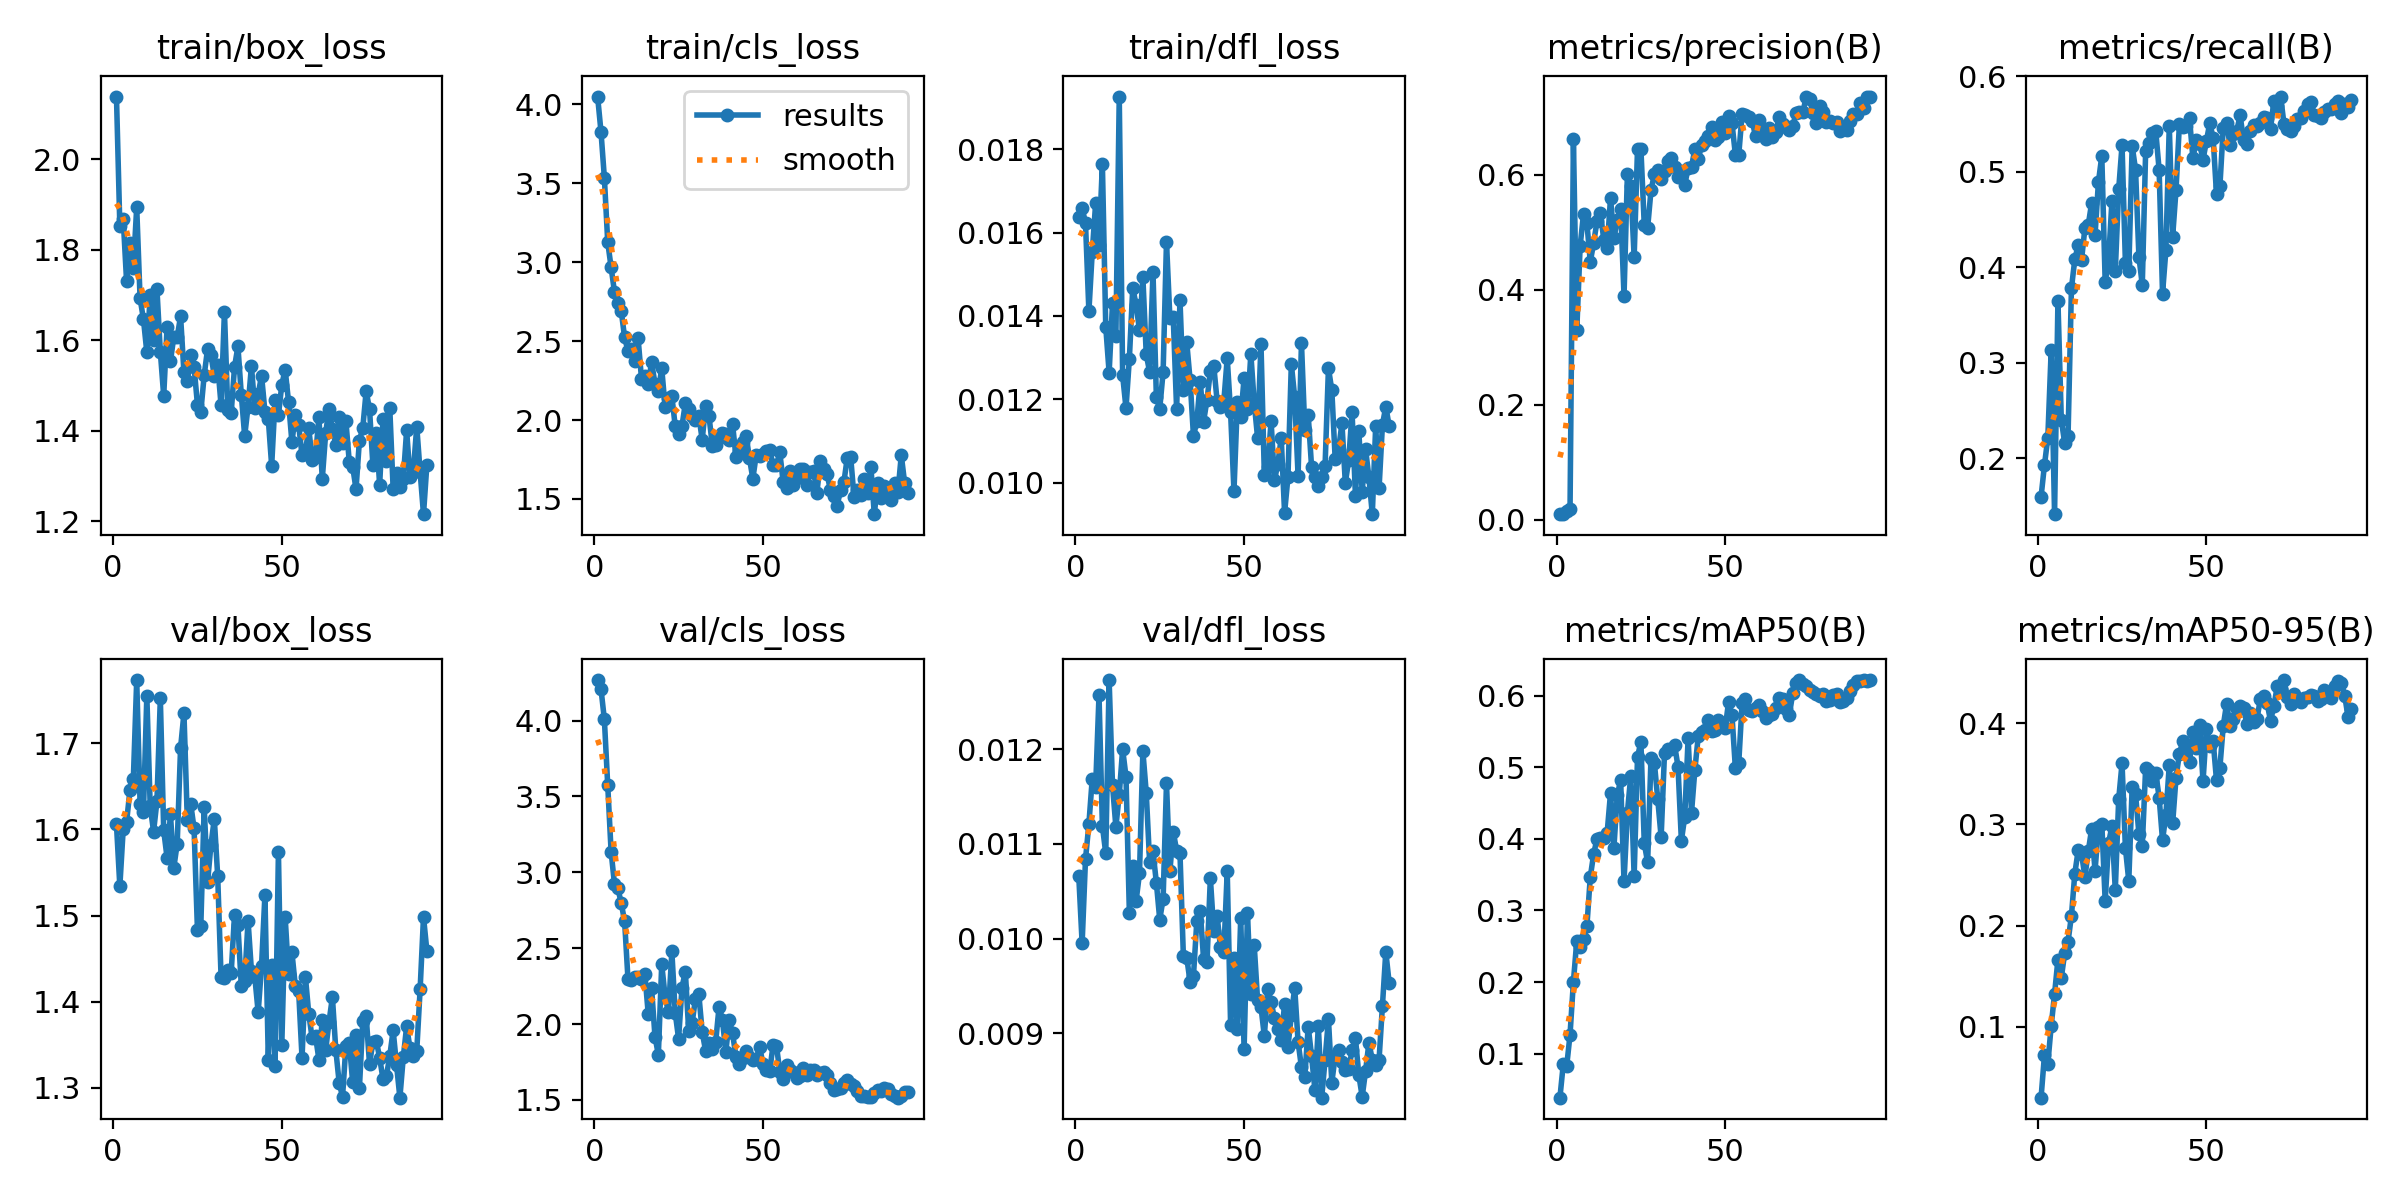

The table this chart was drawn from, first rows:
epoch, time, train/box_loss, train/cls_loss, train/dfl_loss, metrics/precision(B), metrics/recall(B), metrics/mAP50(B), metrics/mAP50-95(B), val/box_loss, val/cls_loss, val/dfl_loss, lr/pg0, lr/pg1, lr/pg2
1, 66.61, 2.139, 4.048, 0.01638, 0.00995, 0.1595, 0.03844, 0.02999, 1.606, 4.267, 0.01066, 0.0001444, 0.0001444, 0.0001444
2, 115.7, 1.853, 3.825, 0.01659, 0.01065, 0.1926, 0.08538, 0.0717, 1.534, 4.208, 0.00995, 0.000297, 0.000297, 0.000297
3, 169.1, 1.868, 3.535, 0.01622, 0.01498, 0.2213, 0.08222, 0.06318, 1.601, 4.008, 0.01084, 0.0004465, 0.0004465, 0.0004465
4, 223.8, 1.731, 3.127, 0.01411, 0.01879, 0.3131, 0.1265, 0.101, 1.609, 3.573, 0.01121, 0.0005929, 0.0005929, 0.0005929
5, 271.2, 1.816, 2.966, 0.01554, 0.6616, 0.1413, 0.2004, 0.1324, 1.646, 3.136, 0.01169, 0.0007362, 0.0007362, 0.0007362
6, 319.6, 1.759, 2.811, 0.0167, 0.3298, 0.3648, 0.2576, 0.1664, 1.658, 2.922, 0.0116, 0.0008765, 0.0008765, 0.0008765
7, 369.4, 1.894, 2.741, 0.01571, 0.4767, 0.24, 0.2489, 0.1484, 1.773, 2.896, 0.01257, 0.001014, 0.001014, 0.001014
8, 421, 1.693, 2.691, 0.01764, 0.5317, 0.216, 0.2596, 0.1727, 1.63, 2.796, 0.01119, 0.001034, 0.001034, 0.001034
9, 468.4, 1.647, 2.523, 0.01374, 0.5159, 0.2236, 0.2783, 0.1842, 1.621, 2.678, 0.0109, 0.001023, 0.001023, 0.001023
10, 514.9, 1.574, 2.437, 0.01264, 0.4486, 0.3779, 0.3465, 0.2097, 1.755, 2.295, 0.01273, 0.001012, 0.001012, 0.001012
11, 561.6, 1.7, 2.451, 0.0143, 0.4814, 0.4081, 0.3787, 0.2513, 1.627, 2.293, 0.01162, 0.001001, 0.001001, 0.001001
12, 608.4, 1.601, 2.375, 0.01351, 0.5196, 0.4233, 0.4002, 0.2743, 1.598, 2.31, 0.01118, 0.00099, 0.00099, 0.00099
13, 658.5, 1.713, 2.516, 0.01926, 0.5343, 0.4077, 0.4004, 0.271, 1.633, 2.309, 0.01152, 0.000979, 0.000979, 0.000979
14, 708.5, 1.575, 2.262, 0.01258, 0.4872, 0.4413, 0.4011, 0.248, 1.752, 2.3, 0.012, 0.000968, 0.000968, 0.000968
15, 757.8, 1.477, 2.281, 0.01179, 0.4725, 0.4446, 0.4086, 0.2736, 1.599, 2.33, 0.01171, 0.000957, 0.000957, 0.000957
16, 812.7, 1.629, 2.229, 0.01298, 0.5594, 0.4675, 0.4639, 0.2957, 1.567, 2.068, 0.01027, 0.000946, 0.000946, 0.000946
17, 863, 1.554, 2.366, 0.01468, 0.4899, 0.4339, 0.3874, 0.2541, 1.617, 2.236, 0.01077, 0.000935, 0.000935, 0.000935
18, 916.3, 1.608, 2.231, 0.01426, 0.5208, 0.4891, 0.4608, 0.2969, 1.556, 1.918, 0.0104, 0.000924, 0.000924, 0.000924
19, 971.3, 1.607, 2.185, 0.01366, 0.5411, 0.5165, 0.4822, 0.3007, 1.584, 1.797, 0.01069, 0.000913, 0.000913, 0.000913
20, 1029, 1.653, 2.328, 0.01493, 0.3895, 0.3846, 0.3405, 0.2244, 1.695, 2.393, 0.01198, 0.000902, 0.000902, 0.000902
21, 1083, 1.529, 2.082, 0.01308, 0.6016, 0.4067, 0.4365, 0.2814, 1.735, 2.182, 0.01154, 0.000891, 0.000891, 0.000891
22, 1135, 1.511, 2.137, 0.01266, 0.5799, 0.4691, 0.488, 0.2981, 1.611, 2.077, 0.01081, 0.00088, 0.00088, 0.00088
23, 1187, 1.567, 2.152, 0.01506, 0.4564, 0.396, 0.3477, 0.235, 1.63, 2.479, 0.01092, 0.000869, 0.000869, 0.000869
24, 1245, 1.542, 1.961, 0.01205, 0.645, 0.4814, 0.5143, 0.3246, 1.601, 2.074, 0.01059, 0.000858, 0.000858, 0.000858
25, 1301, 1.458, 1.91, 0.01178, 0.6455, 0.5277, 0.5355, 0.3602, 1.484, 1.903, 0.0102, 0.000847, 0.000847, 0.000847
26, 1355, 1.442, 1.961, 0.01266, 0.5125, 0.4042, 0.394, 0.2765, 1.488, 2.24, 0.01042, 0.000836, 0.000836, 0.000836
27, 1406, 1.523, 2.106, 0.01578, 0.5076, 0.3963, 0.3669, 0.2442, 1.627, 2.346, 0.01164, 0.000825, 0.000825, 0.000825
28, 1458, 1.581, 2.071, 0.01396, 0.5732, 0.5271, 0.5135, 0.3366, 1.539, 1.953, 0.01071, 0.000814, 0.000814, 0.000814
29, 1510, 1.568, 2.024, 0.01398, 0.6006, 0.5022, 0.5058, 0.33, 1.582, 2.005, 0.01113, 0.000803, 0.000803, 0.000803
30, 1567, 1.521, 1.997, 0.01177, 0.6076, 0.4111, 0.4551, 0.2905, 1.612, 2.168, 0.01093, 0.000792, 0.000792, 0.000792
31, 1623, 1.546, 2.024, 0.01438, 0.5934, 0.3812, 0.4022, 0.2791, 1.546, 2.195, 0.0109, 0.000781, 0.000781, 0.000781
32, 1675, 1.457, 1.876, 0.01222, 0.6072, 0.5221, 0.5202, 0.3558, 1.429, 1.947, 0.00982, 0.00077, 0.00077, 0.00077
33, 1723, 1.664, 2.087, 0.01337, 0.6239, 0.5296, 0.5252, 0.3525, 1.428, 1.824, 0.0098, 0.000759, 0.000759, 0.000759
34, 1774, 1.446, 2.028, 0.01246, 0.6286, 0.541, 0.5257, 0.3425, 1.437, 1.878, 0.00954, 0.000748, 0.000748, 0.000748
35, 1823, 1.44, 1.837, 0.01112, 0.6129, 0.5423, 0.5307, 0.3505, 1.434, 1.834, 0.00961, 0.000737, 0.000737, 0.000737
36, 1878, 1.542, 1.842, 0.01148, 0.5955, 0.5016, 0.5009, 0.3263, 1.501, 1.884, 0.01019, 0.000726, 0.000726, 0.000726
37, 1927, 1.587, 1.887, 0.01243, 0.6063, 0.3723, 0.3973, 0.2842, 1.489, 2.115, 0.01029, 0.000715, 0.000715, 0.000715
38, 1979, 1.48, 1.918, 0.01147, 0.5826, 0.418, 0.4309, 0.3096, 1.418, 2.026, 0.00978, 0.000704, 0.000704, 0.000704
39, 2033, 1.389, 1.909, 0.01199, 0.6115, 0.548, 0.5409, 0.3584, 1.424, 1.818, 0.00975, 0.000693, 0.000693, 0.000693
40, 2086, 1.454, 1.874, 0.01267, 0.614, 0.432, 0.4365, 0.3011, 1.494, 2.025, 0.01064, 0.000682, 0.000682, 0.000682
41, 2139, 1.543, 1.975, 0.01281, 0.6444, 0.4811, 0.4964, 0.3463, 1.436, 1.939, 0.01008, 0.000671, 0.000671, 0.000671
42, 2187, 1.45, 1.763, 0.01197, 0.6277, 0.5497, 0.5433, 0.3699, 1.429, 1.783, 0.01024, 0.00066, 0.00066, 0.00066
43, 2233, 1.481, 1.802, 0.01182, 0.6508, 0.5464, 0.5486, 0.3819, 1.388, 1.737, 0.00991, 0.000649, 0.000649, 0.000649
44, 2287, 1.522, 1.863, 0.01196, 0.6585, 0.5483, 0.5523, 0.3767, 1.442, 1.773, 0.00986, 0.000638, 0.000638, 0.000638
45, 2335, 1.443, 1.902, 0.01299, 0.6672, 0.5559, 0.5658, 0.3619, 1.524, 1.825, 0.01071, 0.000627, 0.000627, 0.000627
46, 2384, 1.426, 1.759, 0.01169, 0.6832, 0.5142, 0.5503, 0.3911, 1.333, 1.785, 0.00909, 0.000616, 0.000616, 0.000616
47, 2436, 1.323, 1.628, 0.0098, 0.6607, 0.533, 0.552, 0.3753, 1.443, 1.762, 0.0098, 0.0006051, 0.0006051, 0.0006051
48, 2494, 1.468, 1.777, 0.01194, 0.666, 0.5291, 0.5654, 0.3981, 1.326, 1.769, 0.00905, 0.0005941, 0.0005941, 0.0005941
49, 2554, 1.434, 1.773, 0.01157, 0.691, 0.5125, 0.5603, 0.3424, 1.574, 1.849, 0.01022, 0.0005831, 0.0005831, 0.0005831
50, 2612, 1.502, 1.782, 0.01251, 0.6725, 0.532, 0.5548, 0.3939, 1.35, 1.739, 0.00883, 0.0005721, 0.0005721, 0.0005721
51, 2671, 1.535, 1.801, 0.01176, 0.7024, 0.5511, 0.5917, 0.3769, 1.498, 1.696, 0.01027, 0.0005611, 0.0005611, 0.0005611
52, 2729, 1.464, 1.811, 0.01309, 0.6895, 0.5353, 0.5725, 0.3824, 1.432, 1.69, 0.00942, 0.0005501, 0.0005501, 0.0005501
53, 2784, 1.375, 1.713, 0.01192, 0.6351, 0.4763, 0.4987, 0.3433, 1.457, 1.861, 0.00993, 0.0005391, 0.0005391, 0.0005391
54, 2840, 1.434, 1.714, 0.01108, 0.6346, 0.4847, 0.5057, 0.356, 1.419, 1.857, 0.00935, 0.0005281, 0.0005281, 0.0005281
55, 2895, 1.413, 1.795, 0.01334, 0.7057, 0.5463, 0.5898, 0.3974, 1.412, 1.687, 0.00928, 0.0005171, 0.0005171, 0.0005171
56, 2945, 1.346, 1.606, 0.0102, 0.7044, 0.5514, 0.595, 0.4193, 1.335, 1.637, 0.00897, 0.0005061, 0.0005061, 0.0005061
57, 2998, 1.355, 1.57, 0.01038, 0.7004, 0.5275, 0.5795, 0.3975, 1.429, 1.729, 0.00947, 0.0004951, 0.0004951, 0.0004951
58, 3059, 1.405, 1.675, 0.01148, 0.6927, 0.5398, 0.579, 0.4039, 1.386, 1.698, 0.00933, 0.0004841, 0.0004841, 0.0004841
59, 3110, 1.337, 1.587, 0.01006, 0.6666, 0.543, 0.5826, 0.4141, 1.358, 1.684, 0.00916, 0.0004731, 0.0004731, 0.0004731
60, 3161, 1.342, 1.635, 0.01046, 0.6944, 0.559, 0.5864, 0.4165, 1.36, 1.646, 0.00904, 0.0004621, 0.0004621, 0.0004621
... 33 more rows
